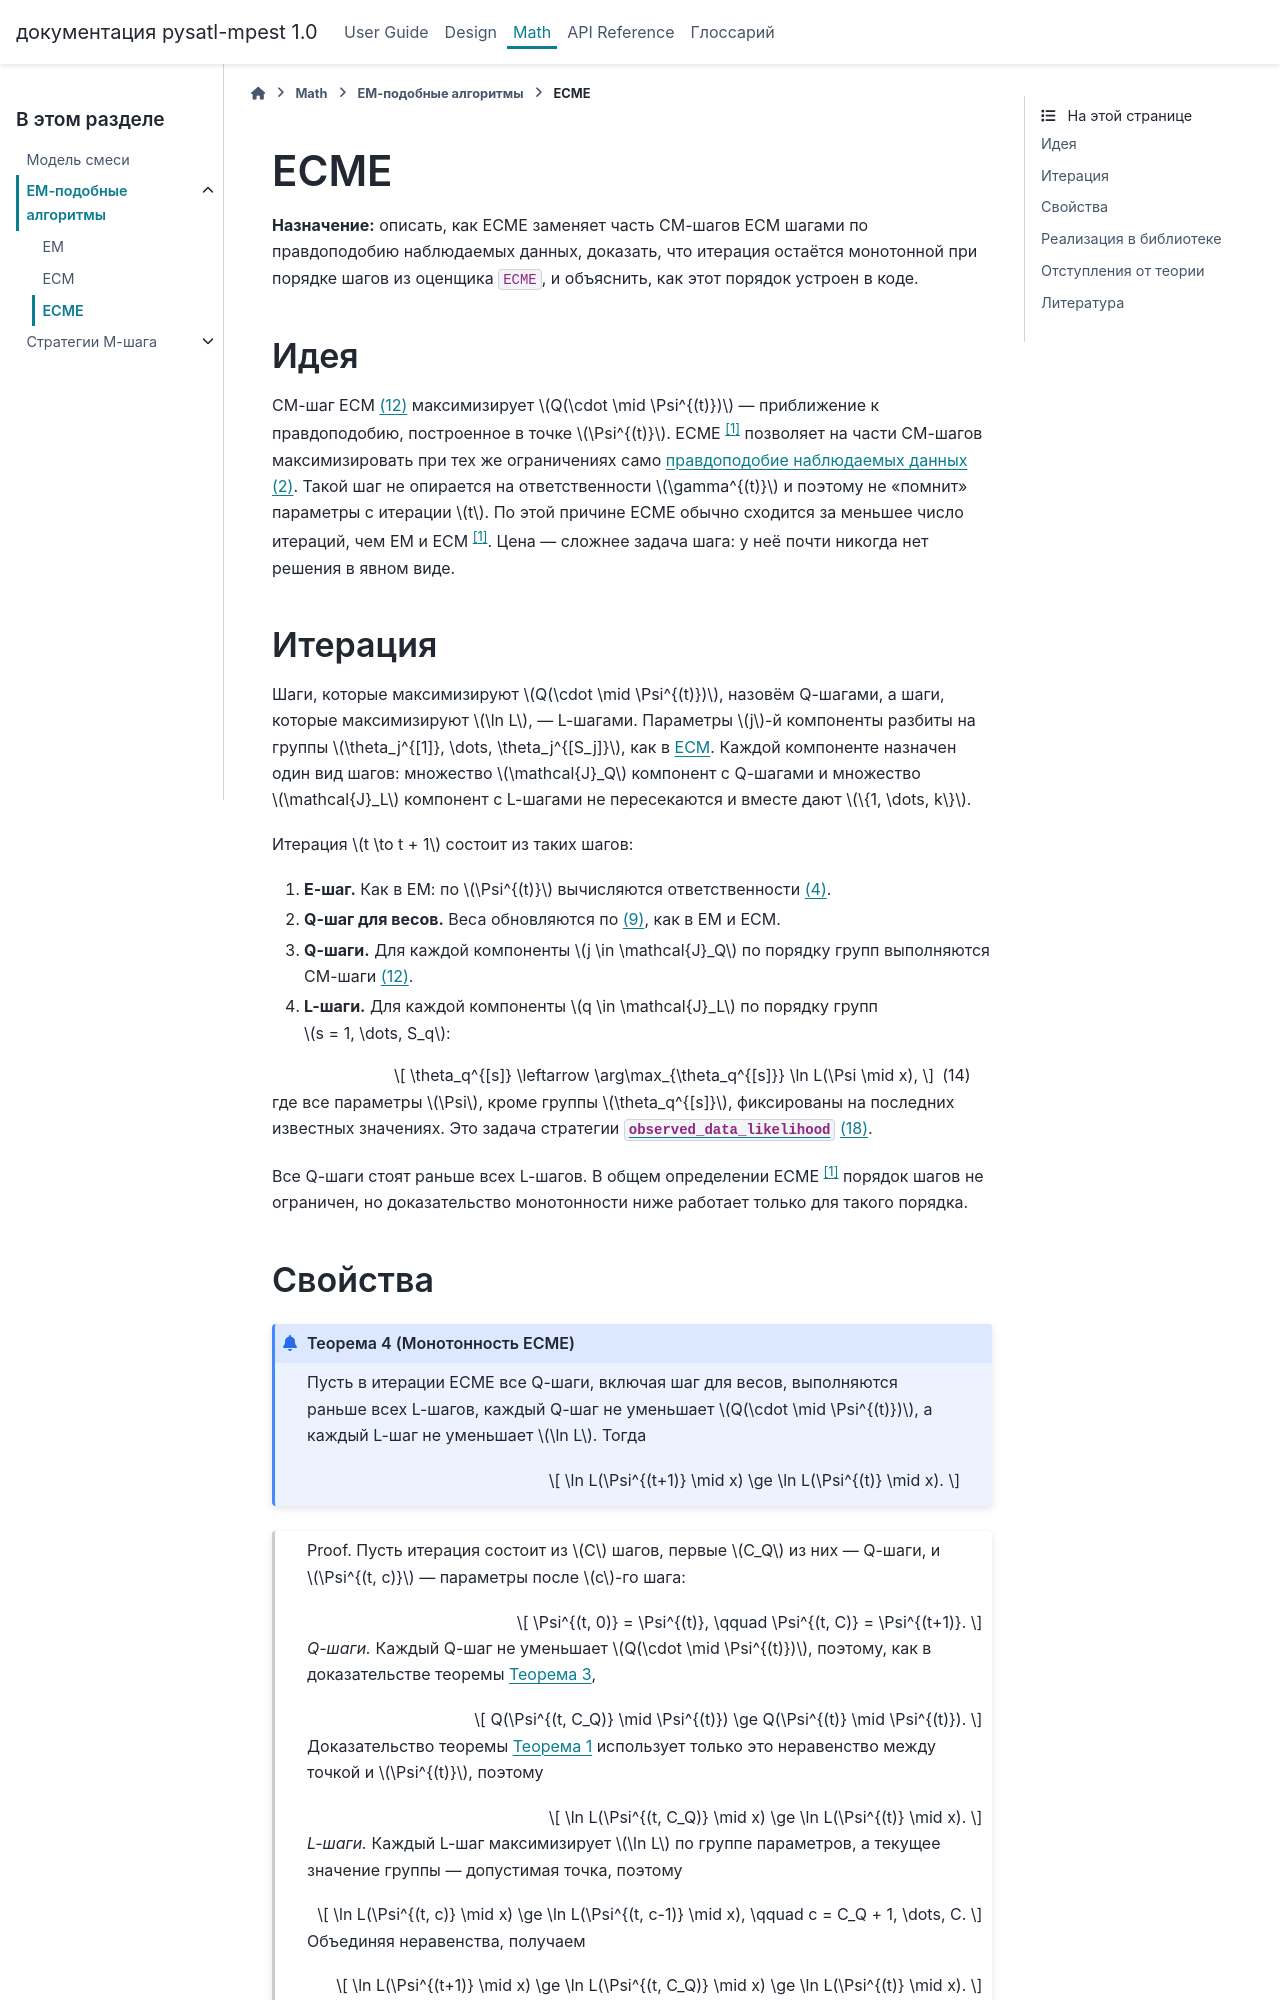

repository: PySATL/pysatl-mpest · page: math/algorithms/ecme.html · generator: sphinx

# ECME
**Назначение:** описать, как ECME заменяет часть CM-шагов ECM шагами по правдоподобию наблюдаемых данных, доказать, что итерация остаётся монотонной при порядке шагов из оценщика `ECME`, и объяснить, как этот порядок устроен в коде.

## Идея

CM-шаг ECM {eq}`eq-ecm-cm-step` максимизирует $Q(\cdot \mid \Psi^{(t)})$ — приближение к правдоподобию, построенное в точке $\Psi^{(t)}$. ECME {footcite:p}`liu1994ecme` позволяет на части CM-шагов максимизировать при тех же ограничениях само {term}`правдоподобие наблюдаемых данных <Правдоподобие наблюдаемых данных>` {eq}`eq-observed-loglik`. Такой шаг не опирается на ответственности $\gamma^{(t)}$ и поэтому не «помнит» параметры с итерации $t$. По этой причине ECME обычно сходится за меньшее число итераций, чем EM и ECM {footcite:p}`liu1994ecme`. Цена — сложнее задача шага: у неё почти никогда нет решения в явном виде.

## Итерация

Шаги, которые максимизируют $Q(\cdot \mid \Psi^{(t)})$, назовём Q-шагами, а шаги, которые максимизируют $\ln L$, — L-шагами. Параметры $j$-й компоненты разбиты на группы $\theta_j^{[1]}, \dots, \theta_j^{[S_j]}$, как в [ECM](ecm.md). Каждой компоненте назначен один вид шагов: множество $\mathcal{J}_Q$ компонент с Q-шагами и множество $\mathcal{J}_L$ компонент с L-шагами не пересекаются и вместе дают $\{1, \dots, k\}$.

Итерация $t \to t + 1$ состоит из таких шагов:

1. **E-шаг.** Как в EM: по $\Psi^{(t)}$ вычисляются ответственности {eq}`eq-responsibilities`.
2. **Q-шаг для весов.** Веса обновляются по {eq}`eq-em-weights`, как в EM и ECM.
3. **Q-шаги.** Для каждой компоненты $j \in \mathcal{J}_Q$ по порядку групп выполняются CM-шаги {eq}`eq-ecm-cm-step`.
4. **L-шаги.** Для каждой компоненты $q \in \mathcal{J}_L$ по порядку групп $s = 1, \dots, S_q$:

$$
\theta_q^{[s]} \leftarrow \arg\max_{\theta_q^{[s]}} \ln L(\Psi \mid x),
$$ (eq-ecme-l-step)

где все параметры $\Psi$, кроме группы $\theta_q^{[s]}$, фиксированы на последних известных значениях. Это задача стратегии [`observed_data_likelihood`](../strategies/observed_data_likelihood.md) {eq}`eq-odl-target`.

Все Q-шаги стоят раньше всех L-шагов. В общем определении ECME {footcite:p}`liu1994ecme` порядок шагов не ограничен, но доказательство монотонности ниже работает только для такого порядка.
